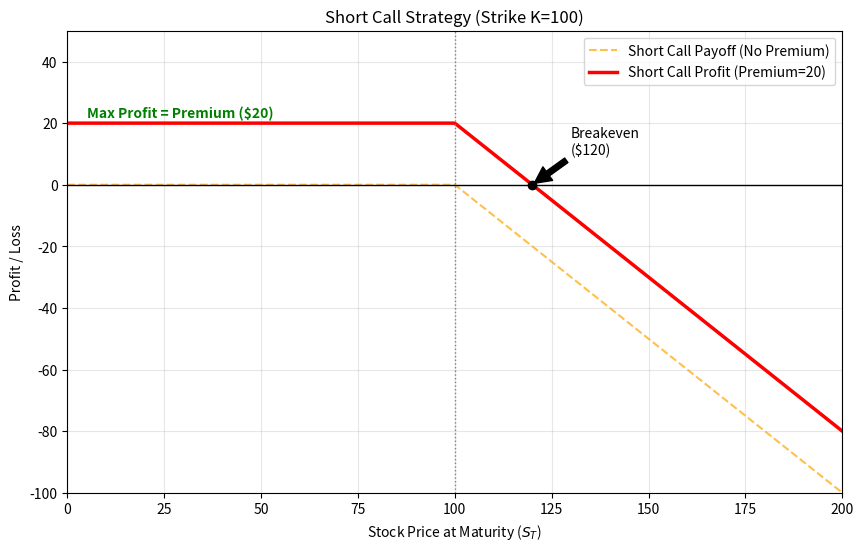

Here is the Python script that generated this plot:
import matplotlib.pyplot as plt
import numpy as np

# 1. Parameters
ST = np.linspace(0, 200, 400)  # Range of stock prices at maturity
K = 100     # Strike Price
c0 = 20     # Premium received for selling the call (Option Price)

# 2. Calculations
# Short Call Payoff = - Max(ST - K, 0)
# This is the value of the option contract itself at expiration (negative for the seller)
payoff_short_call = -np.maximum(ST - K, 0)

# Short Call Profit = Payoff + Premium Received
profit_short_call = payoff_short_call + c0

# 3. Plotting
plt.figure(figsize=(10, 6))

# Plot Payoff (The dashed line shows the pure option value obligation)
plt.plot(ST, payoff_short_call, label='Short Call Payoff (No Premium)', 
         linestyle='--', linewidth=1.5, color='orange', alpha=0.7)

# Plot Profit (The solid line shows your actual P&L)
plt.plot(ST, profit_short_call, label=f'Short Call Profit (Premium={c0})', 
         linewidth=2.5, color='red')

# 4. Visual formatting (Axis lines, markers)
plt.axhline(0, color='black', linewidth=1) # Zero line
plt.axvline(K, color='gray', linestyle=':', linewidth=1) # Strike Price line

# Highlight the Breakeven Point (Strike + Premium)
breakeven = K + c0
plt.scatter([breakeven], [0], color='black', zorder=5)
plt.annotate(f'Breakeven\n(${breakeven})', xy=(breakeven, 0), xytext=(breakeven+10, 10),
             arrowprops=dict(facecolor='black', shrink=0.05))

# Highlight Max Profit (The Premium)
plt.text(5, c0 + 2, f'Max Profit = Premium (${c0})', color='green', fontweight='bold')

plt.title(f'Short Call Strategy (Strike K={K})')
plt.xlabel('Stock Price at Maturity ($S_T$)')
plt.ylabel('Profit / Loss')
plt.legend()
plt.grid(True, alpha=0.3)

# Set limits to match your previous style
plt.xlim(0, 200)
plt.ylim(-100, 50) 

plt.show()